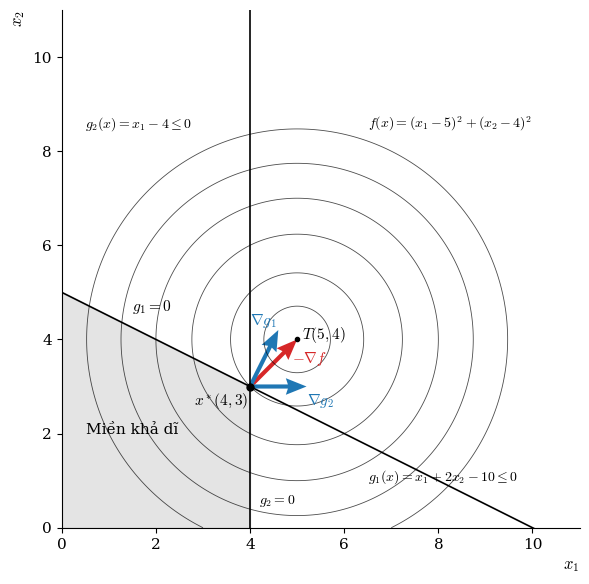

This figure's Python source:
import numpy as np
import matplotlib.pyplot as plt

# --- 1. Cấu hình hệ thống hiển thị ---
plt.rcParams['font.family'] = 'serif'
plt.rcParams['mathtext.fontset'] = 'cm'
plt.rcParams['font.size'] = 11

# --- 2. Khởi tạo dữ liệu ---
x = np.linspace(0, 11, 400)
y = np.linspace(0, 11, 400)
X, Y = np.meshgrid(x, y)
Z = (X - 5)**2 + (Y - 4)**2  # Hàm mục tiêu f(x)

# --- 3. Thiết lập khung hình ---
# Sử dụng kích thước 6x6 để đảm bảo khung hình vuông
fig, ax = plt.subplots(figsize=(6, 6), dpi=200)

# --- 4. Vẽ các thành phần hình học ---
# a) Miền khả dĩ (Feasible Region)
x_fill = np.linspace(0, 4, 100)
y_fill = (10 - x_fill)/2
ax.fill_between(x_fill, 0, y_fill, color='#d9d9d9', alpha=0.7)
ax.text(1.5, 2, 'Miền khả dĩ', fontsize=11, ha='center', color='black')

# b) Đường biên ràng buộc (Boundaries)
ax.plot(x, (10 - x)/2, 'k-', linewidth=1.2)                 # Biên g1
ax.axvline(x=4, color='k', linewidth=1.2, ymin=0, ymax=1)   # Biên g2

# c) Đường đồng mức (Contour Lines)
levels = [0.5, 2, 5, 9, 14, 20]
contours = ax.contour(X, Y, Z, levels=levels, colors='black', linewidths=0.6, alpha=0.7)

# d) Các điểm đặc biệt
# Điểm tối ưu x*
ax.plot(4, 3, 'ko', markersize=5)
ax.text(2.8, 2.6, r'$x^*(4,3)$', fontsize=11, fontweight='bold')

# Tâm hàm mục tiêu T
ax.plot(5, 4, 'ko', markersize=3)
ax.text(5.1, 4.0, r'$T(5,4)$', fontsize=11)

# --- 5. Biểu diễn Vector Gradient ---
x0, y0 = 4, 3
arrow_width = 0.008
head_width = 4

# Vector -grad(f)
ax.quiver(x0, y0, 1, 1, angles='xy', scale_units='xy', scale=1, 
          color='#d62728', width=arrow_width, headwidth=head_width, label=r'$-\nabla f$')
ax.text(4.9, 3.5, r'$-\nabla f$', color='#d62728', fontsize=11)

# Vector grad(g1)
s1 = 0.6
ax.quiver(x0, y0, 1*s1, 2*s1, angles='xy', scale_units='xy', scale=1, 
          color='#1f77b4', width=arrow_width, headwidth=head_width)
ax.text(4.0, 4.3, r'$\nabla g_1$', color='#1f77b4', fontsize=11)

# Vector grad(g2)
s2 = 1.2
ax.quiver(x0, y0, 1*s2, 0*s2, angles='xy', scale_units='xy', scale=1, 
          color='#1f77b4', width=arrow_width, headwidth=head_width)
ax.text(5.2, 2.6, r'$\nabla g_2$', color='#1f77b4', fontsize=11)

# --- 6. Hoàn thiện bố cục và chú thích ---
# Thiết lập giới hạn trục (vuông vức 0-11)
ax.set_xlim(0, 11)
ax.set_ylim(0, 11) 

# Tên trục
ax.set_xlabel(r'$x_1$', fontsize=12, loc='right')
ax.set_ylabel(r'$x_2$', fontsize=12, loc='top')

# Nhãn phương trình
ax.text(1.5, 4.6, r'$g_1=0$', fontsize=11, rotation=0)
ax.text(6.5, 1.0, r'$g_1(x) = x_1 + 2x_2 - 10 \leq 0$', fontsize=10)
ax.text(4.2, 0.5, r'$g_2=0$', fontsize=10)
ax.text(0.5, 8.5, r'$g_2(x) = x_1 - 4 \leq 0$', fontsize=10)
ax.text(6.5, 8.5, r'$f(x) = (x_1 - 5)^2 + (x_2 - 4)^2$', fontsize=10)

# Cấu hình hiển thị trục (Center spines)
ax.spines['top'].set_visible(False)
ax.spines['right'].set_visible(False)
ax.spines['left'].set_position('zero')
ax.spines['bottom'].set_position('zero')

# Thiết lập tỷ lệ 1:1 (Aspect Ratio)
ax.set_aspect('equal')

plt.tight_layout()
plt.show()
